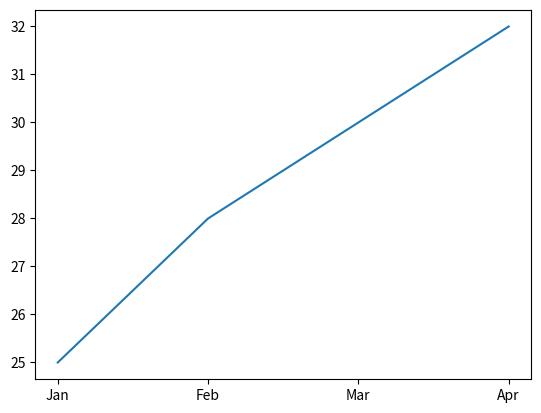
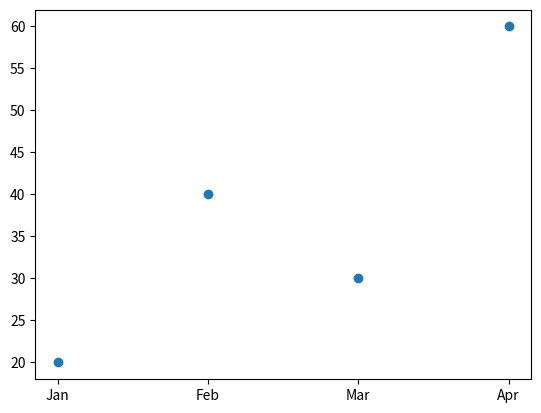

Write the Python code that produced these figures, in order.
import matplotlib.pyplot as plt

months = ['Jan', 'Feb', 'Mar', 'Apr']
temp = [25, 28, 30, 32]
rain = [20, 40, 30, 60]

plt.plot(months, temp)
plt.show()

plt.scatter(months, rain)
plt.show()
